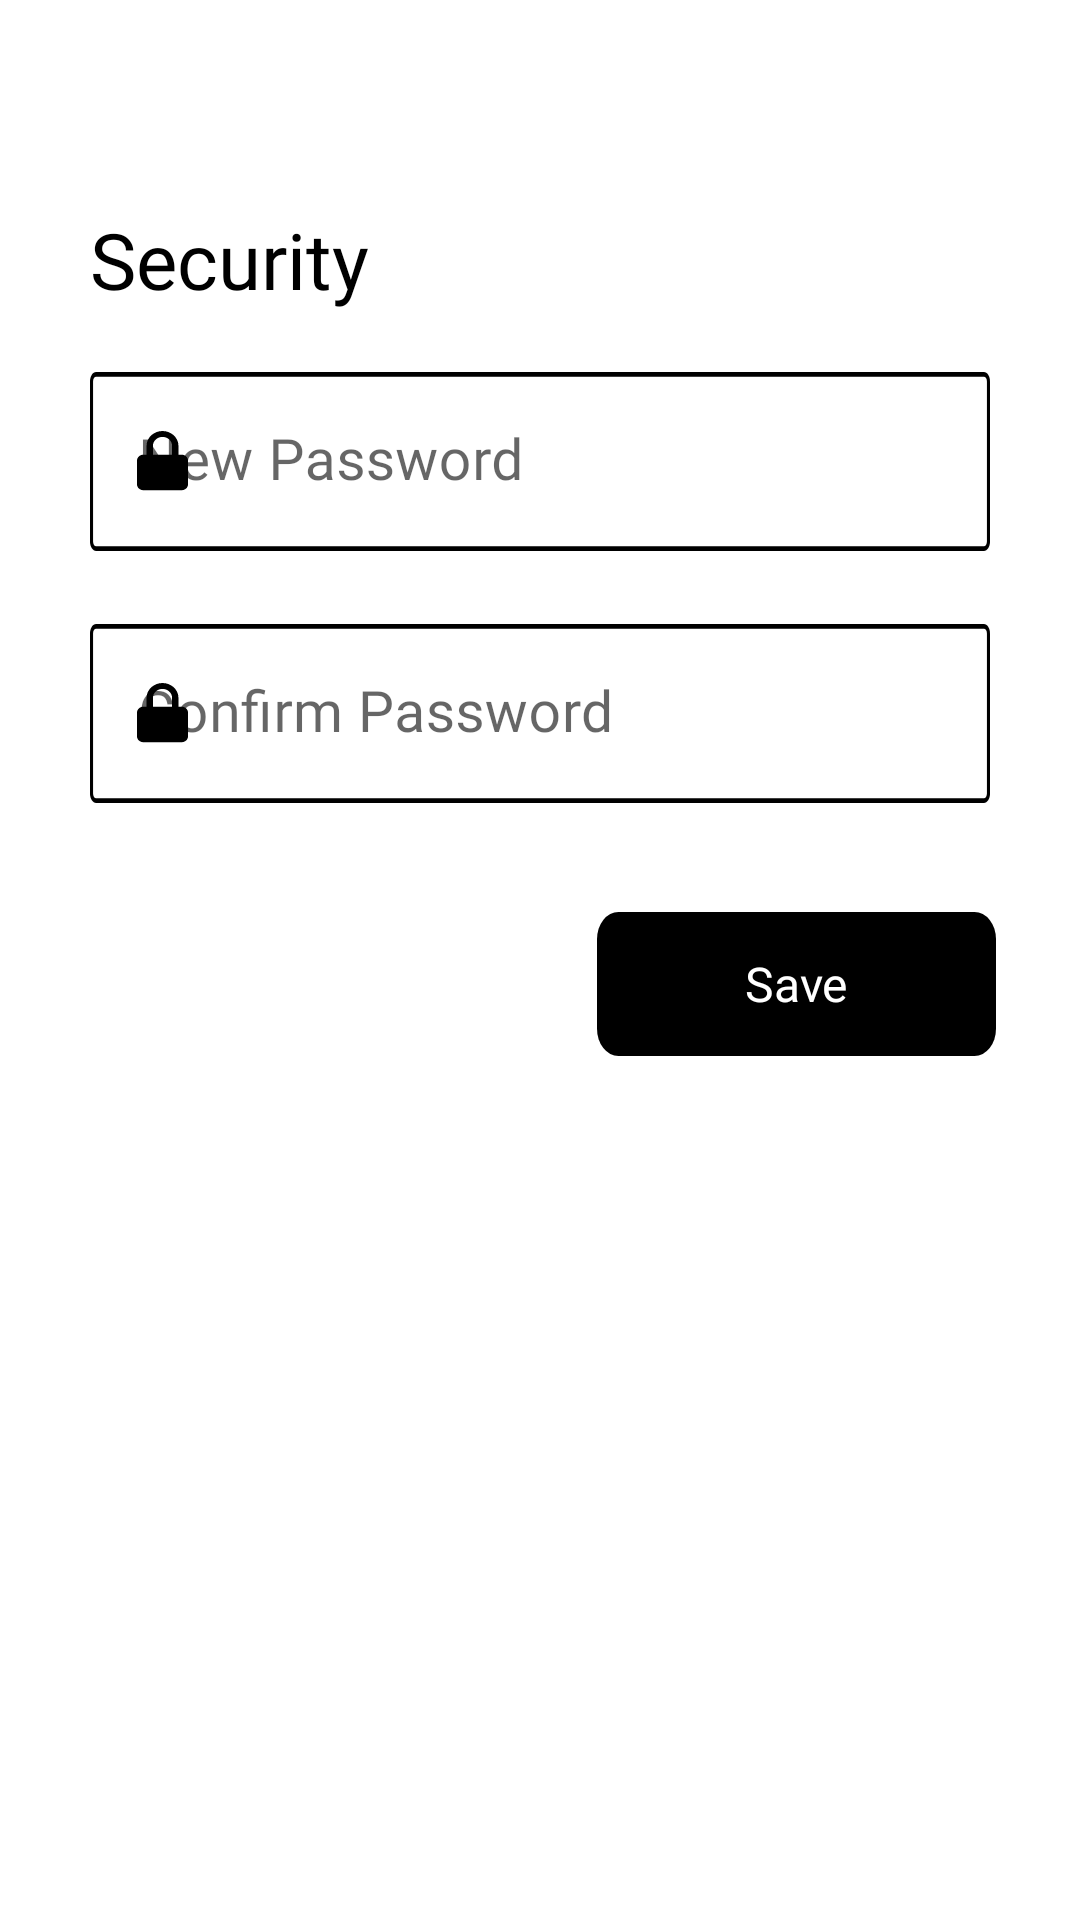

The Android layout XML behind this screen, and the referenced resources:
<!-- AndroidManifest.xml: application theme Theme.NLApp -->
<!-- res/layout/fragment_settings.xml -->
<?xml version="1.0" encoding="utf-8"?>
<androidx.constraintlayout.widget.ConstraintLayout xmlns:android="http://schemas.android.com/apk/res/android"
    xmlns:tools="http://schemas.android.com/tools"
    android:layout_width="match_parent"
    android:layout_height="match_parent"
    xmlns:app="http://schemas.android.com/apk/res-auto"
    tools:context=".ui.settings.SettingsFragment">


    <androidx.appcompat.widget.AppCompatButton
        android:id="@+id/backBtn"
        android:layout_width="15dp"
        android:layout_height="20dp"
        android:layout_alignParentStart="true"
        android:layout_alignParentTop="true"
        android:layout_marginStart="30dp"
        android:layout_marginTop="25dp"
        android:background="@drawable/back_btn"
        app:layout_constraintStart_toStartOf="parent"
        app:layout_constraintTop_toTopOf="parent" />


    <androidx.appcompat.widget.AppCompatTextView
        android:id="@+id/scTextView"
        android:layout_width="wrap_content"
        android:layout_height="wrap_content"
        android:layout_marginStart="30dp"
        android:layout_marginTop="24dp"
        android:fontFamily="@font/bpg_nino_mtavruli_normal"
        android:text="@string/security"
        android:textColor="@color/black"
        android:textSize="26sp"
        app:layout_constraintStart_toStartOf="parent"
        app:layout_constraintTop_toBottomOf="@+id/backBtn" />



    <com.google.android.material.textfield.TextInputLayout
        android:id="@+id/passwordInputLayout"
        style="@style/Widget.MaterialComponents.TextInputLayout.FilledBox"
        android:layout_width="match_parent"
        android:layout_height="wrap_content"
        android:layout_marginStart="30dp"
        android:layout_marginTop="20dp"
        android:layout_marginEnd="30dp"
        android:hint="@string/newps"
        app:startIconDrawable="@drawable/ic_lock"
        app:boxStrokeWidth="0dp"
        app:boxStrokeWidthFocused="0dp"
        app:endIconMode="clear_text"
        app:endIconTint="@color/black"
        app:errorEnabled="true"
        app:layout_constraintEnd_toEndOf="parent"
        app:layout_constraintHorizontal_bias="0.0"
        app:layout_constraintStart_toStartOf="parent"
        app:layout_constraintTop_toBottomOf="@+id/scTextView"
        app:startIconTint="@color/black">

        <com.google.android.material.textfield.TextInputEditText
            android:id="@+id/passwordEditText"
            android:layout_width="match_parent"
            android:layout_height="wrap_content"
            android:background="@drawable/text_box"
            android:fontFamily="@font/bpg_nino_mtavruli_normal"
            android:inputType="textPassword"
            android:maxLength="18"
            android:singleLine="true"
            android:textSize="19sp" />

    </com.google.android.material.textfield.TextInputLayout>


    <com.google.android.material.textfield.TextInputLayout
        android:id="@+id/repeatPasswordInputLayout"
        style="@style/Widget.MaterialComponents.TextInputLayout.FilledBox"
        android:layout_width="match_parent"
        android:layout_height="wrap_content"
        android:layout_marginStart="30dp"
        android:layout_marginTop="4dp"
        android:layout_marginEnd="30dp"
        android:hint="@string/confirmps"
        app:startIconDrawable="@drawable/ic_lock"
        app:boxStrokeWidth="0dp"
        app:boxStrokeWidthFocused="0dp"
        app:endIconMode="clear_text"
        app:endIconTint="@color/black"
        app:errorEnabled="true"
        app:layout_constraintEnd_toEndOf="parent"
        app:layout_constraintHorizontal_bias="0.0"
        app:layout_constraintStart_toStartOf="parent"
        app:layout_constraintTop_toBottomOf="@+id/passwordInputLayout"
        app:startIconTint="@color/black">

        <com.google.android.material.textfield.TextInputEditText
            android:id="@+id/repeatPasswordEditText"
            android:layout_width="match_parent"
            android:layout_height="wrap_content"
            android:background="@drawable/text_box"
            android:fontFamily="@font/bpg_nino_mtavruli_normal"
            android:inputType="textPassword"
            android:maxLength="18"
            android:singleLine="true"
            android:textSize="19sp" />

    </com.google.android.material.textfield.TextInputLayout>


    <androidx.appcompat.widget.AppCompatButton
        android:id="@+id/saveBtn"
        android:layout_width="wrap_content"
        android:layout_height="wrap_content"
        android:layout_alignParentStart="true"
        android:layout_alignParentTop="true"
        android:layout_marginTop="16dp"
        android:layout_marginEnd="28dp"
        android:background="@drawable/custom_button"
        android:ems="7"
        android:fontFamily="@font/bpg_nino_mtavruli_normal"
        android:foreground="?android:attr/selectableItemBackground"
        android:text="@string/save"
        android:textAllCaps="false"
        android:textColor="@color/white"
        android:textSize="16sp"
        android:theme="@android:style/ThemeOverlay.Material.Dark"
        app:layout_constraintEnd_toEndOf="parent"
        app:layout_constraintTop_toBottomOf="@+id/repeatPasswordInputLayout" />



</androidx.constraintlayout.widget.ConstraintLayout>
<!-- resources referenced by this layout -->
<resources>
  <color name="black">#FF000000</color>
  <color name="white">#FFFFFFFF</color>
  <!-- drawable custom_button (drawable) -->
  <vector xmlns:android="http://schemas.android.com/apk/res/android"
      android:width="130dp"
      android:height="37dp"
      android:viewportWidth="130"
      android:viewportHeight="37">
    <path
        android:pathData="M7,0L123,0A7,7 0,0 1,130 7L130,30A7,7 0,0 1,123 37L7,37A7,7 0,0 1,0 30L0,7A7,7 0,0 1,7 0z"
        android:fillColor="#000000"/>
  </vector>
  <!-- drawable ic_lock (drawable) -->
  <vector xmlns:android="http://schemas.android.com/apk/res/android"
      android:width="17dp"
      android:height="20dp"
      android:viewportWidth="15"
      android:viewportHeight="19">
    <path
        android:pathData="M15,9.375C15,8.341 14.159,7.5 13.125,7.5H12.188V4.688C12.188,2.103 10.085,0 7.5,0C4.915,0 2.813,2.103 2.813,4.688V7.5H1.875C0.841,7.5 0,8.341 0,9.375V16.875C0,17.909 0.841,18.75 1.875,18.75H13.125C14.159,18.75 15,17.909 15,16.875V9.375ZM4.688,4.688C4.688,3.137 5.949,1.875 7.5,1.875C9.051,1.875 10.313,3.137 10.313,4.688V7.5H4.688V4.688Z"
        android:fillColor="#000000"/>
  </vector>
  <!-- drawable text_box (drawable) -->
  <vector
      xmlns:android="http://schemas.android.com/apk/res/android"
      xmlns:aapt="http://schemas.android.com/aapt"
      android:width="350dp"
      android:height="38dp"
      android:viewportWidth="293"
      android:viewportHeight="38"
      >
  
    <group>
  
      <clip-path
          android:pathData="M2 0H291C292.105 0 293 0.895431 293 2V36C293 37.1046 292.105 38 291 38H2C0.895431 38 0 37.1046 0 36V2C0 0.895431 0.895431 0 2 0Z"
          />
  
      <path
          android:pathData="M2 0H291C292.105 0 293 0.895431 293 2V36C293 37.1046 292.105 38 291 38H2C0.895431 38 0 37.1046 0 36V2C0 0.895431 0.895431 0 2 0Z"
          android:strokeWidth="2"
          android:strokeColor="#000000"
          />
  
    </group>
  
  </vector>
  <string name="confirmps">Confirm Password</string>
  <string name="newps">New Password</string>
  <string name="save">Save</string>
  <string name="security">Security</string>
  <style name="Theme.NLApp" parent="Theme.MaterialComponents.DayNight.DarkActionBar">
          
          <item name="colorPrimary">@color/black</item>
          <item name="colorPrimaryVariant">@color/purple_700</item>
          <item name="colorOnPrimary">@color/white</item>
          
          <item name="colorSecondary">@color/teal_200</item>
          <item name="colorSecondaryVariant">@color/teal_700</item>
          <item name="colorOnSecondary">@color/black</item>
          
          <item name="android:statusBarColor" tools:targetApi="l">#E6E2EF</item>
          
      </style>
  <color name="purple_700">#FF3700B3</color>
  <color name="teal_200">#FF03DAC5</color>
  <color name="teal_700">#FF018786</color>
</resources>
